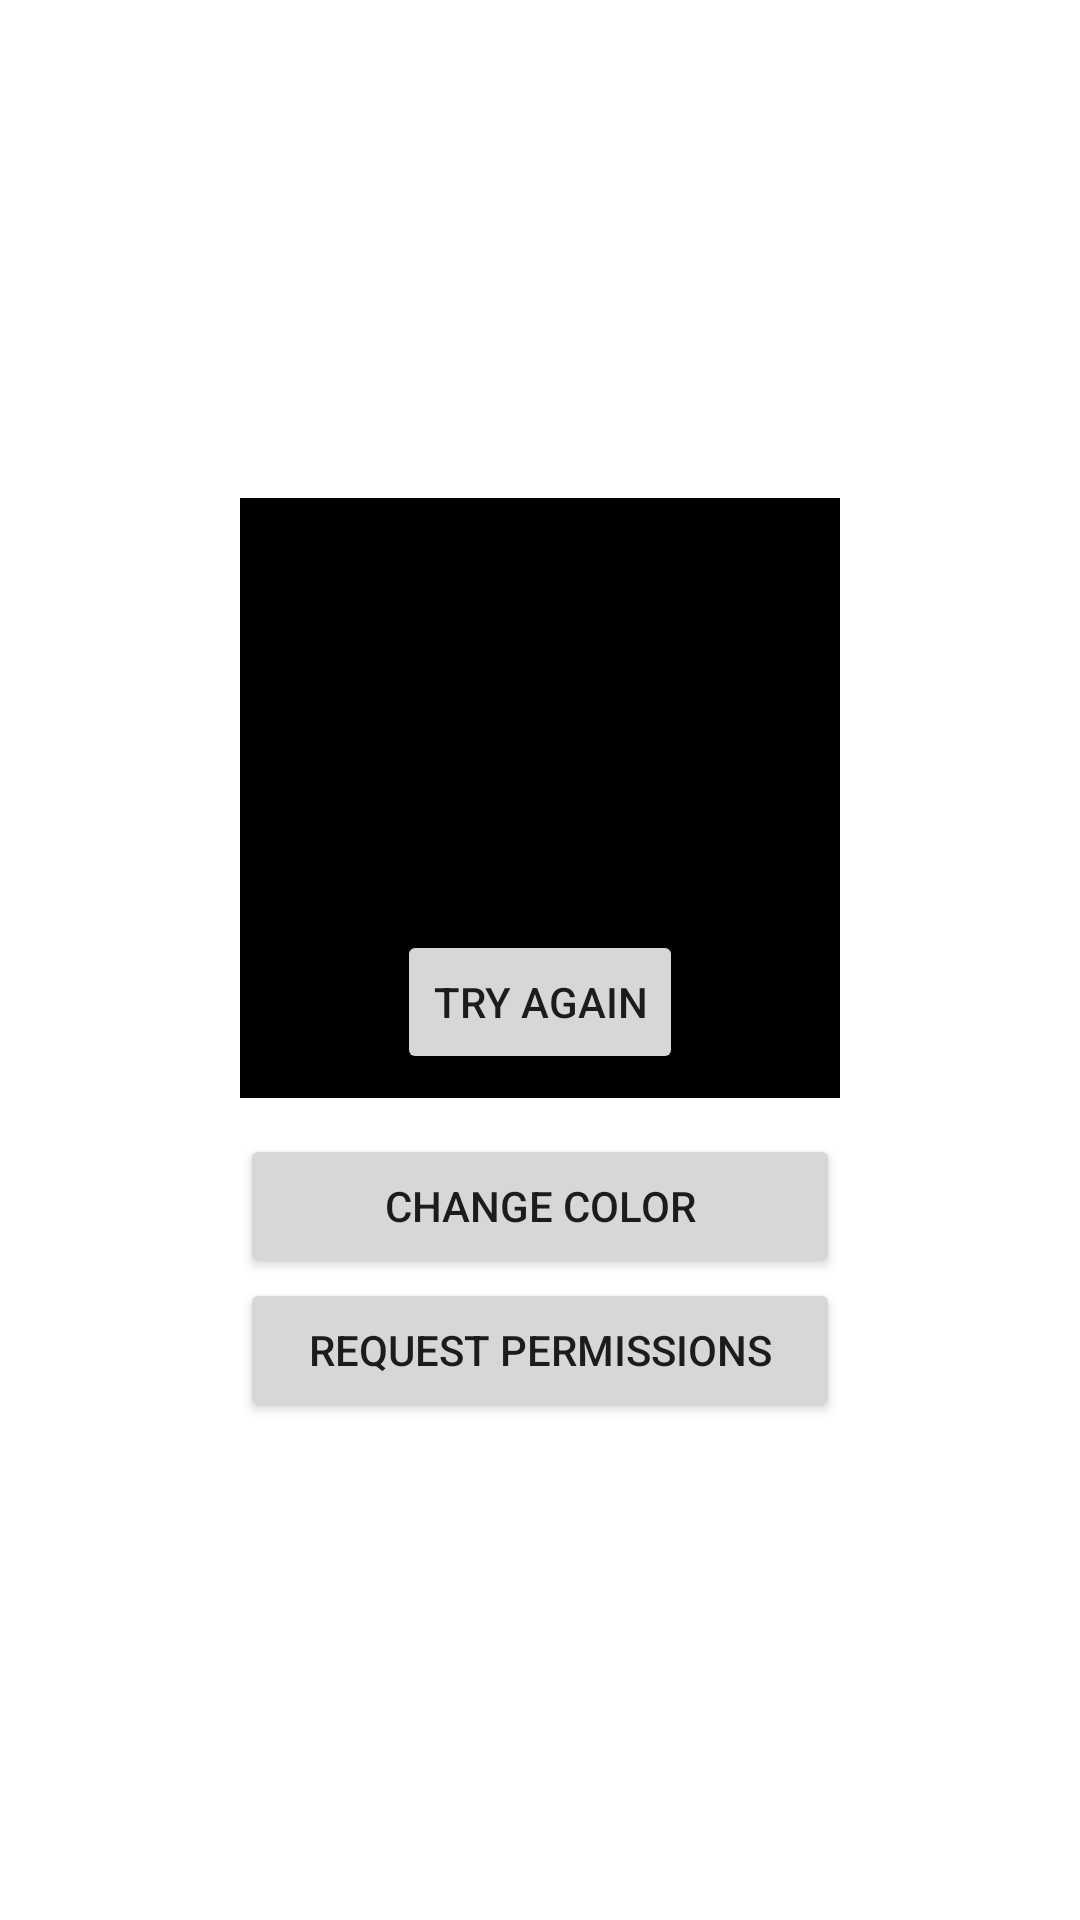

Here is an Android app screen rendered from its layout file. Give the layout XML and the strings, colors and styles it references.
<!-- AndroidManifest.xml: application theme Theme.SpaceXHistory -->
<!-- res/layout/fragment_current_color.xml -->
<?xml version="1.0" encoding="utf-8"?>
<androidx.constraintlayout.widget.ConstraintLayout xmlns:android="http://schemas.android.com/apk/res/android"
    xmlns:app="http://schemas.android.com/apk/res-auto"
    xmlns:tools="http://schemas.android.com/tools"
    android:layout_width="match_parent"
    android:layout_height="match_parent">

    <FrameLayout
        android:id="@+id/colorContainer"
        android:layout_width="200dp"
        android:layout_height="200dp"
        android:background="@android:color/black"
        android:padding="2dp"
        app:layout_constraintBottom_toTopOf="@id/changeColorButton"
        app:layout_constraintEnd_toEndOf="parent"
        app:layout_constraintStart_toStartOf="parent"
        app:layout_constraintTop_toTopOf="parent"
        app:layout_constraintVertical_chainStyle="packed">

        <View
            android:id="@+id/colorView"
            android:layout_width="match_parent"
            android:layout_height="match_parent"
            tools:background="#0088ff" />

    </FrameLayout>

    <Button
        android:id="@+id/changeColorButton"
        android:layout_width="0dp"
        android:layout_height="wrap_content"
        android:layout_marginTop="12dp"
        android:text="@string/change_color"
        app:layout_constraintBottom_toTopOf="@id/askPermissionsButton"
        app:layout_constraintEnd_toEndOf="@id/colorContainer"
        app:layout_constraintStart_toStartOf="@id/colorContainer"
        app:layout_constraintTop_toBottomOf="@id/colorContainer" />

    <Button
        android:id="@+id/askPermissionsButton"
        android:layout_width="0dp"
        android:layout_height="wrap_content"
        android:text="@string/request_permissions"
        app:layout_constraintBottom_toBottomOf="parent"
        app:layout_constraintEnd_toEndOf="@id/colorContainer"
        app:layout_constraintStart_toStartOf="@id/colorContainer"
        app:layout_constraintTop_toBottomOf="@id/changeColorButton" />

    <include layout="@layout/part_result" />

</androidx.constraintlayout.widget.ConstraintLayout>
<!-- res/layout/part_result.xml (included above) -->
<?xml version="1.0" encoding="utf-8"?>
<merge xmlns:android="http://schemas.android.com/apk/res/android"
    xmlns:app="http://schemas.android.com/apk/res-auto"
    xmlns:tools="http://schemas.android.com/tools"
    android:layout_width="match_parent"
    android:layout_height="match_parent"
    tools:parentTag="androidx.constraintlayout.widget.ConstraintLayout">

    <ProgressBar
        android:id="@+id/progressBar"
        android:layout_width="wrap_content"
        android:layout_height="wrap_content"
        app:layout_constraintBottom_toBottomOf="parent"
        app:layout_constraintEnd_toEndOf="parent"
        app:layout_constraintStart_toStartOf="parent"
        app:layout_constraintTop_toTopOf="parent" />

    <LinearLayout
        android:id="@+id/errorContainer"
        android:layout_width="0dp"
        android:layout_height="wrap_content"
        android:gravity="center_horizontal"
        android:orientation="vertical"
        app:layout_constraintBottom_toBottomOf="parent"
        app:layout_constraintEnd_toEndOf="parent"
        app:layout_constraintStart_toStartOf="parent"
        app:layout_constraintTop_toTopOf="parent">

        <TextView
            android:layout_width="wrap_content"
            android:layout_height="wrap_content"
            android:gravity="center"
            android:text="@string/error_try_again_later"
            android:textSize="16sp" />

        <Button
            android:id="@+id/tryAgainButton"
            android:layout_width="wrap_content"
            android:layout_height="wrap_content"
            android:layout_marginTop="6dp"
            android:text="@string/try_again" />

    </LinearLayout>


</merge>
<!-- resources referenced by this layout -->
<resources>
  <string name="change_color">Change Color</string>
  <string name="error_try_again_later">Error! Please try again later</string>
  <string name="request_permissions">Request Permissions</string>
  <string name="try_again">Try Again</string>
  <style name="Theme.SpaceXHistory" parent="Theme.MaterialComponents.DayNight.DarkActionBar">
          
          <item name="colorPrimary">@color/purple_500</item>
          <item name="colorPrimaryVariant">@color/purple_700</item>
          <item name="colorOnPrimary">@color/white</item>
          
          <item name="colorSecondary">@color/teal_200</item>
          <item name="colorSecondaryVariant">@color/teal_700</item>
          <item name="colorOnSecondary">@color/black</item>
          
          <item name="android:statusBarColor">?attr/colorPrimaryVariant</item>
          
      </style>
  <!-- not gathered from this repository: default colours our renderer supplied (Android Studio template values) -->
  <color name="purple_500">#FF6200EE</color>
  <color name="purple_700">#FF3700B3</color>
  <color name="teal_200">#FF03DAC5</color>
  <color name="teal_700">#FF018786</color>
  <color name="black">#FF000000</color>
  <color name="white">#FFFFFFFF</color>
</resources>
